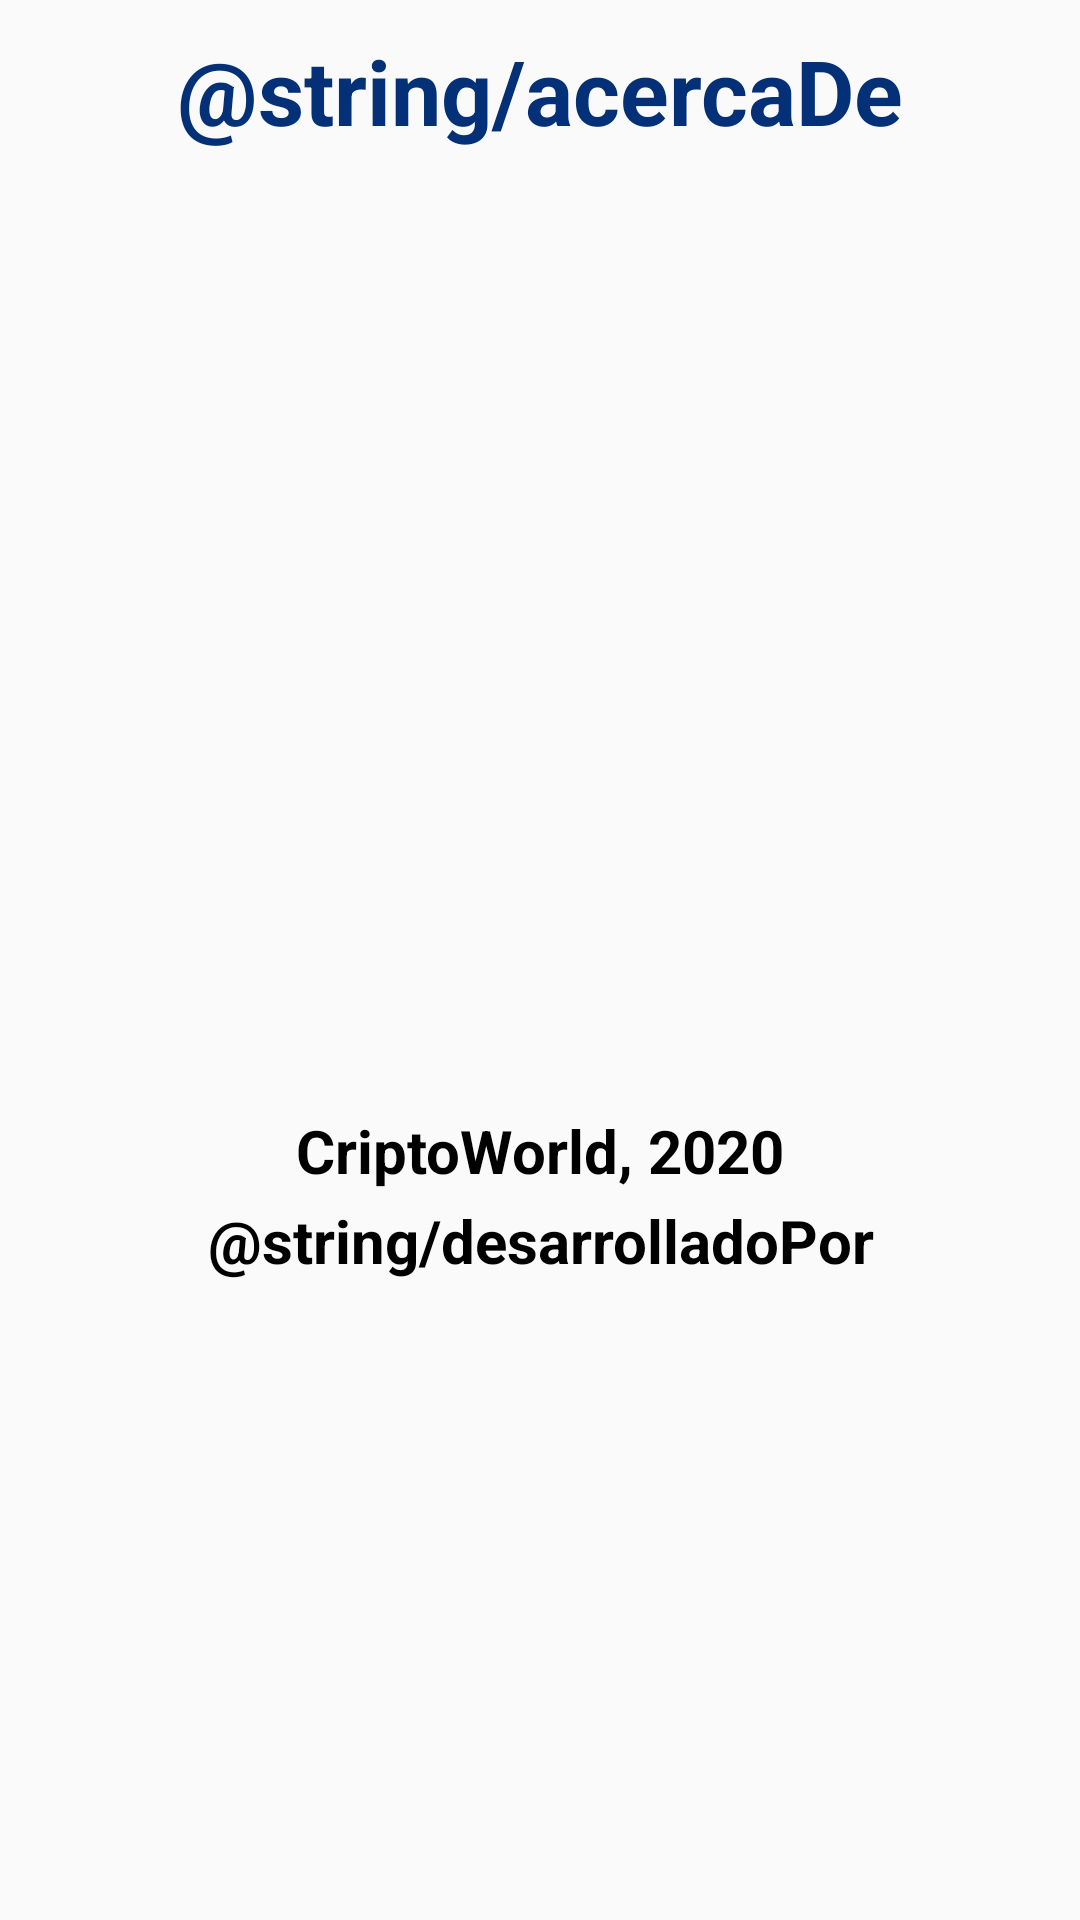

Reconstruct the res/layout file that produces this screen, plus the resources it refers to.
<!-- AndroidManifest.xml: application theme Theme.AppCompat.Light.NoActionBar -->
<!-- res/layout/acerca_de.xml -->
<?xml version="1.0" encoding="utf-8"?>
<RelativeLayout
    android:layout_width="match_parent"
    android:layout_height="match_parent"
    xmlns:android="http://schemas.android.com/apk/res/android">

    <TextView
        android:id="@+id/cabeceraAcercaDe"
        android:layout_width="match_parent"
        android:layout_height="40dp"
        android:layout_marginTop="10dp"
        android:text="@string/acercaDe"
        android:textAlignment="center"
        android:textColor="#033076"
        android:textSize="30dp"
        android:textStyle="bold"></TextView>

    <ImageView
        android:id="@+id/imagenAcercaDe"
        android:layout_width="300dp"
        android:layout_height="250dp"
        android:layout_marginLeft="50dp"
        android:layout_marginTop="80dp"
        android:layout_weight="0.40"
        android:background="#FAFAFA" />

    <TextView
        android:id="@+id/informacionAcercaDe"
        android:layout_width="match_parent"
        android:layout_height="70dp"
        android:layout_marginTop="370dp"
        android:text="CriptoWorld, 2020"
        android:textAlignment="center"
        android:textColor="#000000"
        android:textSize="20dp"
        android:textStyle="bold"></TextView>

    <TextView
        android:id="@+id/informacion2AcercaDe"
        android:layout_width="match_parent"
        android:layout_height="70dp"
        android:layout_marginTop="400dp"
        android:text="@string/desarrolladoPor"
        android:textAlignment="center"
        android:textColor="#000000"
        android:textSize="20dp"
        android:textStyle="bold"></TextView>

</RelativeLayout>
<!-- resources referenced by this layout -->
<resources>
  <string name="acercaDe">About</string>
  <string name="desarrolladoPor">Developed by Manuel Cepero Sánchez</string>
</resources>
